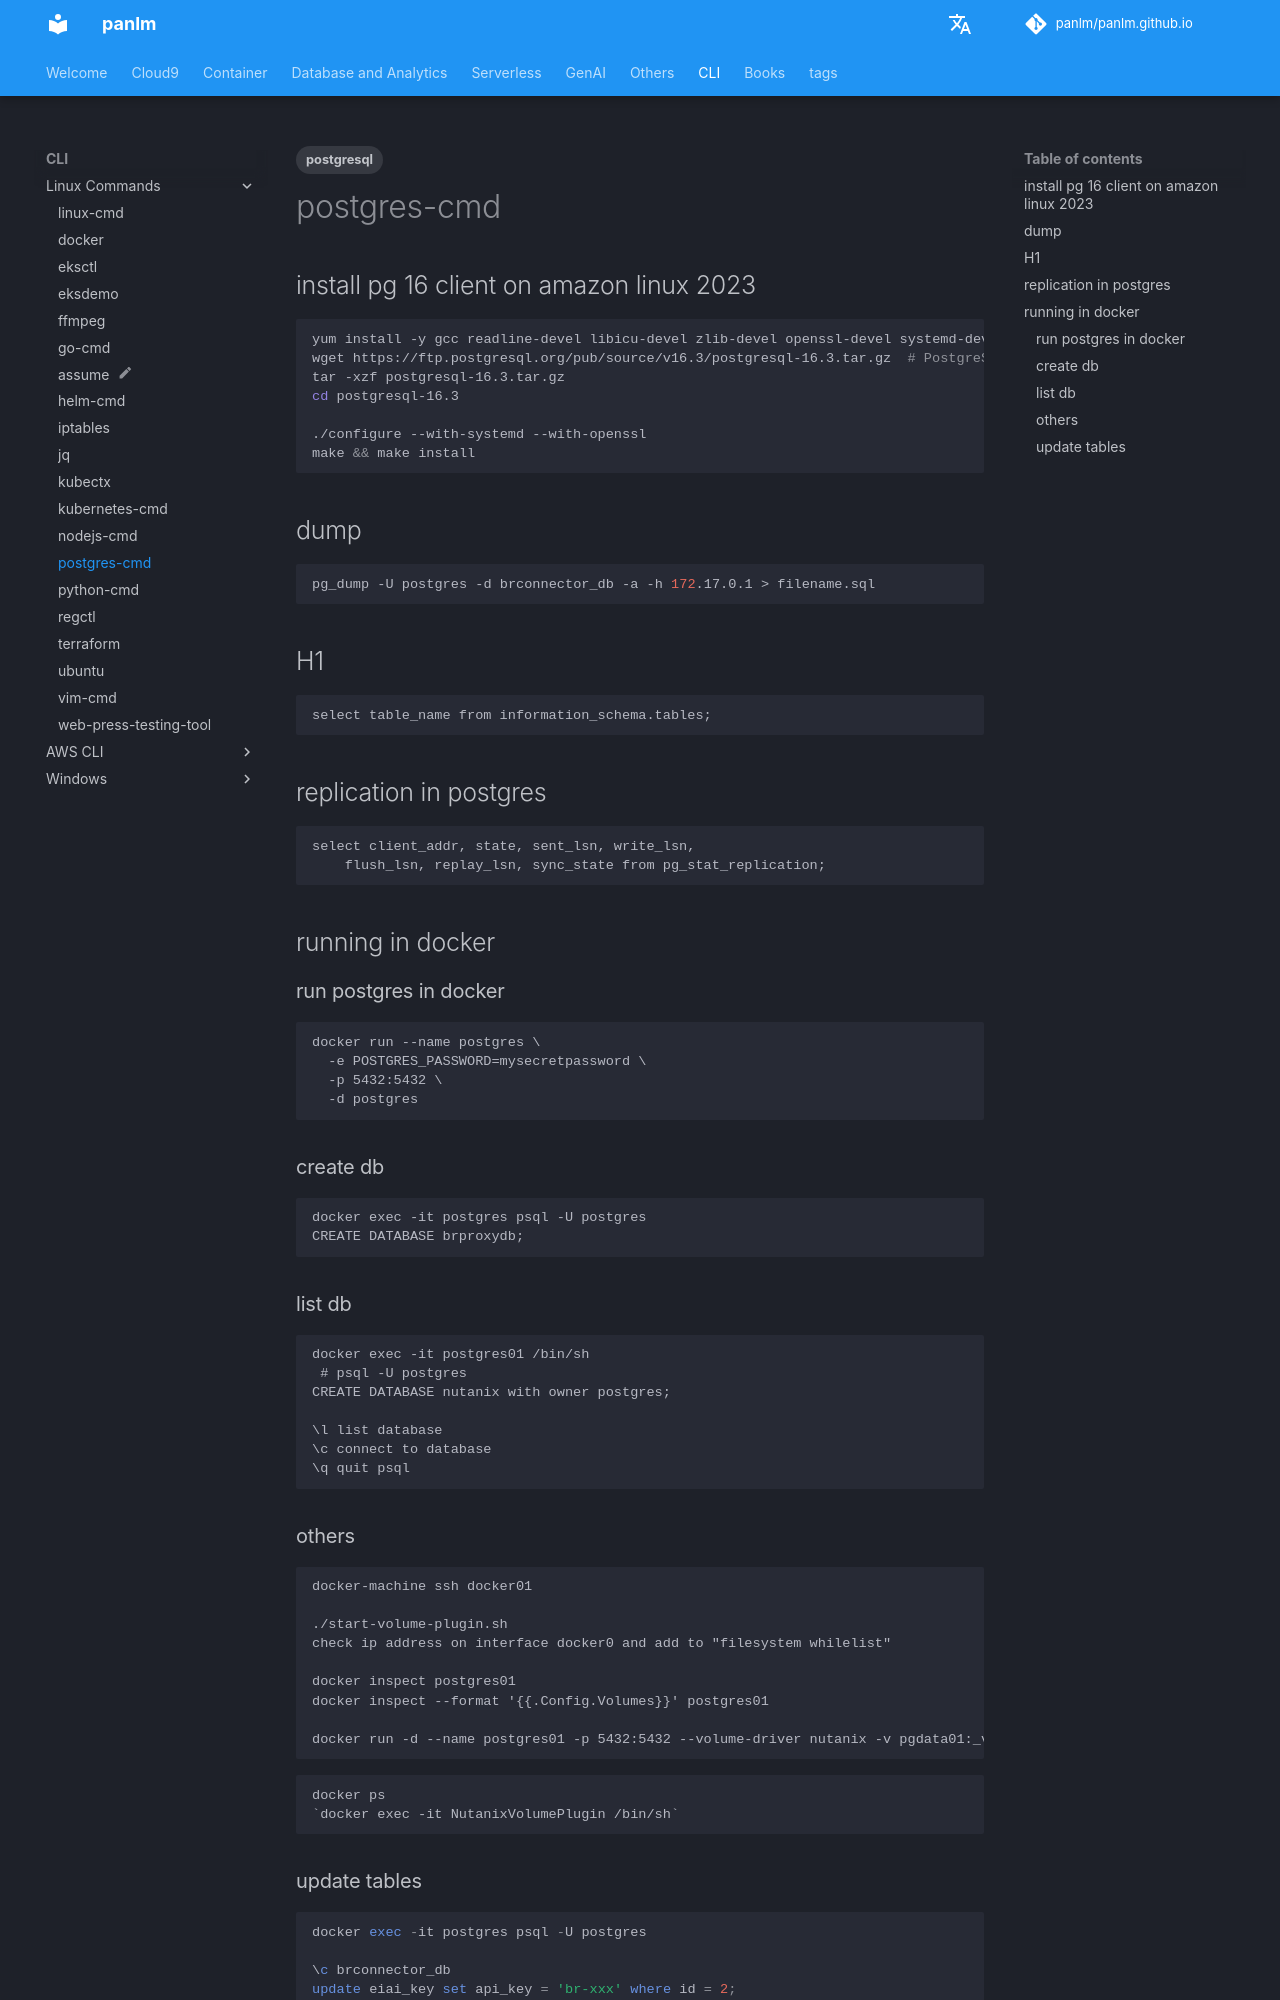

repository: panlm/panlm.github.io · page: CLI/linux/postgres-cmd/index.html · generator: mkdocs

---
title: postgres-cmd
description: 常用命令
created: 2023-08-23 08:21:46.893000
last_modified: 2024-07-16
tags:
- postgresql
permalink: git-mkdocs/cli/linux/postgres-cmd
---

# postgres-cmd

## install pg 16 client on amazon linux 2023
```sh
yum install -y gcc readline-devel libicu-devel zlib-devel openssl-devel systemd-devel
wget https://ftp.postgresql.org/pub/source/v16.3/postgresql-16.3.tar.gz  # PostgreSQL 16.1
tar -xzf postgresql-16.3.tar.gz
cd postgresql-16.3

./configure --with-systemd --with-openssl
make && make install

```

## dump
```sh
pg_dump -U postgres -d brconnector_db -a -h 172.17.0.1 > filename.sql

```

## H1

```
select table_name from information_schema.tables;
```

## replication in postgres

```
select client_addr, state, sent_lsn, write_lsn,
    flush_lsn, replay_lsn, sync_state from pg_stat_replication;
```


## running in docker
### run postgres in docker
```
docker run --name postgres \
  -e POSTGRES_PASSWORD=mysecretpassword \
  -p 5432:5432 \
  -d postgres

```

### create db
```
docker exec -it postgres psql -U postgres
CREATE DATABASE brproxydb;

```

### list db
```
docker exec -it postgres01 /bin/sh
 # psql -U postgres
CREATE DATABASE nutanix with owner postgres;

\l list database
\c connect to database
\q quit psql

```

### others
```
docker-machine ssh docker01

./start-volume-plugin.sh
check ip address on interface docker0 and add to "filesystem whilelist"

docker inspect postgres01
docker inspect --format '{{.Config.Volumes}}' postgres01

docker run -d --name postgres01 -p 5432:5432 --volume-driver nutanix -v pgdata01:_var_lib_postgresql_data postgres:latest

```

```
docker ps
`docker exec -it NutanixVolumePlugin /bin/sh`
```
